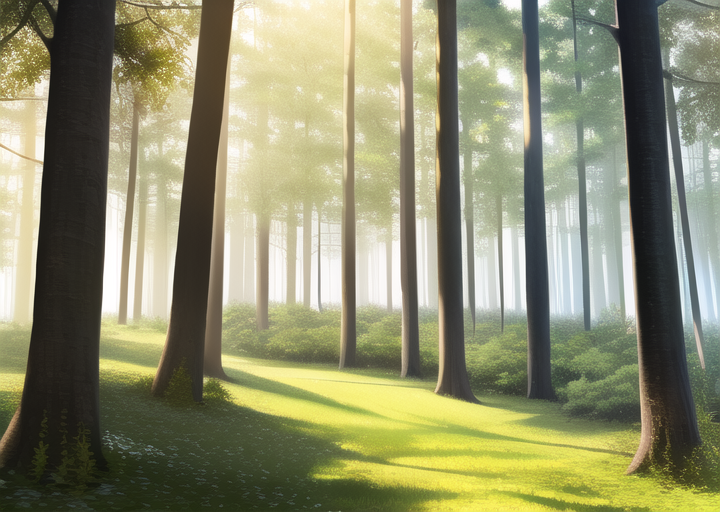
Generation parameters embedded in this image by AUTOMATIC1111 Stable Diffusion web UI or a fork of it (Forge, ...) (PNG 'parameters' text chunk):
masterpiece, best quality, ((forest)), daytime
Negative prompt: lowres, bad anatomy, bad hands, text, error, missing fingers, extra digit, fewer digits, cropped, worst quality, low quality, normal quality, jpeg artifacts, signature, watermark, username, blurry, artist name
Steps: 30, Sampler: Euler a, CFG scale: 12, Seed: 588785716, Size: 720x512, Model hash: 89d59c3dde, Model: nai, Clip skip: 2, Version: v1.3.1